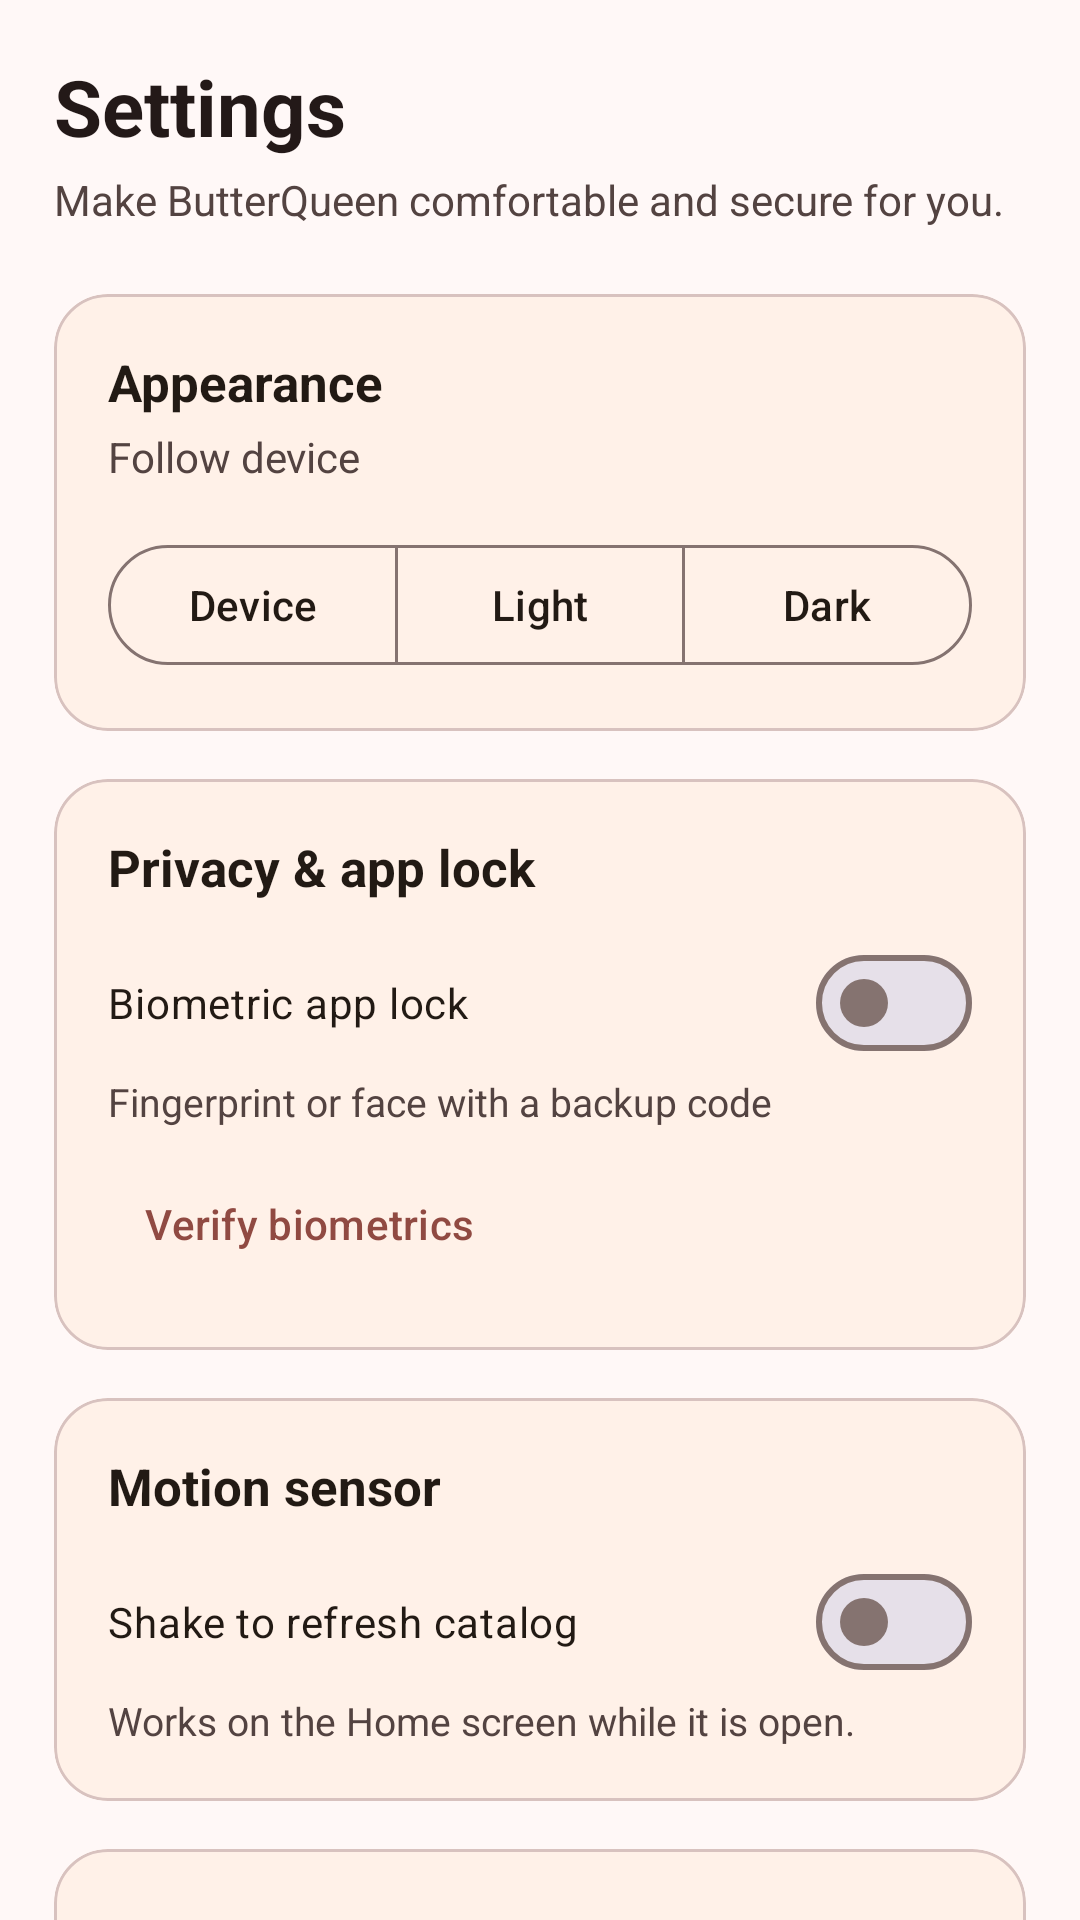

Layout XML and referenced resources for this Android screen:
<!-- AndroidManifest.xml: application theme Theme.ButterQueen -->
<!-- res/layout/fragment_setting.xml -->
<?xml version="1.0" encoding="utf-8"?>
<androidx.core.widget.NestedScrollView xmlns:android="http://schemas.android.com/apk/res/android"
    xmlns:app="http://schemas.android.com/apk/res-auto"
    android:layout_width="match_parent"
    android:layout_height="match_parent"
    android:background="@color/md_theme_background"
    android:fillViewport="true">
    <LinearLayout
        android:layout_width="match_parent"
        android:layout_height="wrap_content"
        android:orientation="vertical"
        android:padding="18dp">

        <TextView
            android:layout_width="match_parent"
            android:layout_height="wrap_content"
            android:text="Settings"
            android:textColor="@color/md_theme_onBackground"
            android:textSize="26sp"
            android:textStyle="bold" />
        <TextView
            android:layout_width="match_parent"
            android:layout_height="wrap_content"
            android:layout_marginTop="4dp"
            android:text="Make ButterQueen comfortable and secure for you."
            android:textColor="@color/md_theme_onSurfaceVariant"
            android:textSize="14sp" />

        <com.google.android.material.card.MaterialCardView
            android:id="@+id/settingsThemeRow"
            android:layout_width="match_parent"
            android:layout_height="wrap_content"
            android:layout_marginTop="22dp"
            app:cardCornerRadius="18dp"
            app:cardElevation="0dp" app:cardBackgroundColor="@color/md_theme_surfaceContainerLow" app:strokeColor="@color/md_theme_outlineVariant" app:strokeWidth="1dp">
            <LinearLayout
                android:layout_width="match_parent"
                android:layout_height="wrap_content"
                android:orientation="vertical"
                android:padding="18dp">
                <TextView
                    android:layout_width="match_parent"
                    android:layout_height="wrap_content"
                    android:text="Appearance"
                    android:textColor="@color/md_theme_onSurface"
                    android:textSize="17sp"
                    android:textStyle="bold" />
                <TextView
                    android:id="@+id/settingsThemeValue"
                    android:layout_width="match_parent"
                    android:layout_height="wrap_content"
                    android:layout_marginTop="4dp"
                    android:text="Follow device"
                    android:textColor="@color/md_theme_onSurfaceVariant"
                    android:textSize="14sp" />
                <com.google.android.material.button.MaterialButtonToggleGroup
                    android:id="@+id/settingsThemeChoices"
                    android:layout_width="match_parent"
                    android:layout_height="wrap_content"
                    android:layout_marginTop="16dp"
                    app:singleSelection="true"
                    app:selectionRequired="true">
                    <com.google.android.material.button.MaterialButton
                        android:id="@+id/settingsThemeSystem"
                        style="@style/Widget.Material3.Button.OutlinedButton"
                        android:layout_width="0dp"
                        android:layout_height="48dp"
                        android:layout_weight="1"
                        android:text="Device"
                        android:textAllCaps="false" />
                    <com.google.android.material.button.MaterialButton
                        android:id="@+id/settingsThemeLight"
                        style="@style/Widget.Material3.Button.OutlinedButton"
                        android:layout_width="0dp"
                        android:layout_height="48dp"
                        android:layout_weight="1"
                        android:text="Light"
                        android:textAllCaps="false" />
                    <com.google.android.material.button.MaterialButton
                        android:id="@+id/settingsThemeDark"
                        style="@style/Widget.Material3.Button.OutlinedButton"
                        android:layout_width="0dp"
                        android:layout_height="48dp"
                        android:layout_weight="1"
                        android:text="Dark"
                        android:textAllCaps="false" />
                </com.google.android.material.button.MaterialButtonToggleGroup>
            </LinearLayout>
        </com.google.android.material.card.MaterialCardView>

        <com.google.android.material.card.MaterialCardView
            android:layout_width="match_parent"
            android:layout_height="wrap_content"
            android:layout_marginTop="16dp"
            app:cardCornerRadius="18dp"
            app:cardElevation="0dp" app:cardBackgroundColor="@color/md_theme_surfaceContainerLow" app:strokeColor="@color/md_theme_outlineVariant" app:strokeWidth="1dp">
            <LinearLayout
                android:layout_width="match_parent"
                android:layout_height="wrap_content"
                android:orientation="vertical"
                android:padding="18dp">
                <TextView
                    android:layout_width="match_parent"
                    android:layout_height="wrap_content"
                    android:text="Privacy &amp; app lock"
                    android:textColor="@color/md_theme_onSurface"
                    android:textSize="17sp"
                    android:textStyle="bold" />
                <com.google.android.material.materialswitch.MaterialSwitch
                    android:id="@+id/settingsBiometricSwitch"
                    android:layout_width="match_parent"
                    android:layout_height="wrap_content"
                    android:layout_marginTop="10dp"
                    android:text="Biometric app lock"
                    android:textColor="@color/md_theme_onSurface" />
                <TextView
                    android:id="@+id/settingsBiometricValue"
                    android:layout_width="match_parent"
                    android:layout_height="wrap_content"
                    android:text="Fingerprint or face with a backup code"
                    android:textColor="@color/md_theme_onSurfaceVariant"
                    android:textSize="13sp" />
                <com.google.android.material.button.MaterialButton
                    android:id="@+id/settingsVerifyBiometric"
                    style="@style/Widget.Material3.Button.TextButton"
                    android:layout_width="wrap_content"
                    android:layout_height="wrap_content"
                    android:layout_marginTop="8dp"
                    android:text="Verify biometrics" />
                <com.google.android.material.button.MaterialButton
                    android:id="@+id/settingsChangeCode"
                    style="@style/Widget.Material3.Button.TextButton"
                    android:layout_width="wrap_content"
                    android:layout_height="wrap_content"
                    android:text="Change backup code"
                    android:visibility="gone" />
            </LinearLayout>
        </com.google.android.material.card.MaterialCardView>

        <com.google.android.material.card.MaterialCardView
            android:layout_width="match_parent"
            android:layout_height="wrap_content"
            android:layout_marginTop="16dp"
            app:cardCornerRadius="18dp"
            app:cardElevation="0dp" app:cardBackgroundColor="@color/md_theme_surfaceContainerLow" app:strokeColor="@color/md_theme_outlineVariant" app:strokeWidth="1dp">
            <LinearLayout
                android:layout_width="match_parent"
                android:layout_height="wrap_content"
                android:orientation="vertical"
                android:padding="18dp">
                <TextView
                    android:layout_width="match_parent"
                    android:layout_height="wrap_content"
                    android:text="Motion sensor"
                    android:textColor="@color/md_theme_onSurface"
                    android:textSize="17sp"
                    android:textStyle="bold" />
                <com.google.android.material.materialswitch.MaterialSwitch
                    android:id="@+id/settingsShakeSwitch"
                    android:layout_width="match_parent"
                    android:layout_height="wrap_content"
                    android:layout_marginTop="10dp"
                    android:text="Shake to refresh catalog"
                    android:textColor="@color/md_theme_onSurface" />
                <TextView
                    android:id="@+id/settingsMotionStatus"
                    android:layout_width="match_parent"
                    android:layout_height="wrap_content"
                    android:text="Works on the Home screen while it is open."
                    android:textColor="@color/md_theme_onSurfaceVariant"
                    android:textSize="13sp" />
            </LinearLayout>
        </com.google.android.material.card.MaterialCardView>

        <com.google.android.material.card.MaterialCardView
            android:layout_width="match_parent"
            android:layout_height="wrap_content"
            android:layout_marginTop="16dp"
            android:layout_marginBottom="18dp"
            app:cardCornerRadius="18dp"
            app:cardElevation="0dp" app:cardBackgroundColor="@color/md_theme_surfaceContainerLow" app:strokeColor="@color/md_theme_outlineVariant" app:strokeWidth="1dp">
            <LinearLayout
                android:layout_width="match_parent"
                android:layout_height="wrap_content"
                android:orientation="vertical"
                android:padding="18dp">
                <TextView
                    android:layout_width="match_parent"
                    android:layout_height="wrap_content"
                    android:text="Support"
                    android:textColor="@color/md_theme_onSurface"
                    android:textSize="17sp"
                    android:textStyle="bold" />
                <com.google.android.material.button.MaterialButton
                    android:id="@+id/settingsHelp"
                    style="@style/Widget.Material3.Button.TextButton"
                    android:layout_width="wrap_content"
                    android:layout_height="wrap_content"
                    android:text="Help &amp; FAQs" />
                <com.google.android.material.button.MaterialButton
                    android:id="@+id/settingsAbout"
                    style="@style/Widget.Material3.Button.TextButton"
                    android:layout_width="wrap_content"
                    android:layout_height="wrap_content"
                    android:text="About ButterQueen" />
                <com.google.android.material.button.MaterialButton
                    android:id="@+id/settingsCall"
                    style="@style/Widget.Material3.Button.TextButton"
                    android:layout_width="wrap_content"
                    android:layout_height="wrap_content"
                    android:text="Call 0763227525" />
                <com.google.android.material.button.MaterialButton
                    android:id="@+id/settingsEmail"
                    style="@style/Widget.Material3.Button.TextButton"
                    android:layout_width="wrap_content"
                    android:layout_height="wrap_content"
                    android:text="Email info@butterqueen.com" />
            </LinearLayout>
        </com.google.android.material.card.MaterialCardView>
    </LinearLayout>
</androidx.core.widget.NestedScrollView>
<!-- resources referenced by this layout -->
<resources>
  <color name="md_theme_background">#FFF8F7</color>
  <color name="md_theme_onBackground">#231918</color>
  <color name="md_theme_onSurface">#221A14</color>
  <color name="md_theme_onSurfaceVariant">#534341</color>
  <color name="md_theme_outlineVariant">#D8C2BF</color>
  <color name="md_theme_surfaceContainerLow">#FFF1E8</color>
  <style name="Theme.ButterQueen" parent="Theme.Material3.Light.NoActionBar">
          <item name="colorPrimary">@color/md_theme_primary</item>
          <item name="colorOnPrimary">@color/md_theme_onPrimary</item>
          <item name="colorPrimaryContainer">@color/md_theme_primaryContainer</item>
          <item name="colorOnPrimaryContainer">@color/md_theme_onPrimaryContainer</item>
  
          <item name="colorSecondary">@color/md_theme_secondary</item>
          <item name="colorOnSecondary">@color/md_theme_onSecondary</item>
          <item name="colorSecondaryContainer">@color/md_theme_secondaryContainer</item>
          <item name="colorOnSecondaryContainer">@color/md_theme_onSecondaryContainer</item>
  
          <item name="colorTertiary">@color/md_theme_tertiary</item>
          <item name="colorOnTertiary">@color/md_theme_onTertiary</item>
          <item name="colorTertiaryContainer">@color/md_theme_tertiaryContainer</item>
          <item name="colorOnTertiaryContainer">@color/md_theme_onTertiaryContainer</item>
  
          <item name="colorError">@color/md_theme_error</item>
          <item name="colorOnError">@color/md_theme_onError</item>
          <item name="colorErrorContainer">@color/md_theme_errorContainer</item>
          <item name="colorOnErrorContainer">@color/md_theme_onErrorContainer</item>
  
          <item name="android:colorBackground">@color/md_theme_background</item>
          <item name="colorOnBackground">@color/md_theme_onBackground</item>
  
          <item name="colorSurface">@color/md_theme_surface</item>
          <item name="colorOnSurface">@color/md_theme_onSurface</item>
          <item name="colorSurfaceVariant">@color/md_theme_surfaceVariant</item>
          <item name="colorOnSurfaceVariant">@color/md_theme_onSurfaceVariant</item>
  
          <item name="colorOutline">@color/md_theme_outline</item>
          <item name="colorOutlineVariant">@color/md_theme_outlineVariant</item>
  
          <item name="android:windowBackground">@color/md_theme_background</item>
          <item name="android:statusBarColor">@android:color/transparent</item>
          <item name="android:navigationBarColor">@color/md_theme_surface</item>
          <item name="android:windowLightStatusBar">true</item>
          <item name="android:windowLightNavigationBar">true</item>
      </style>
  <color name="md_theme_primary">#904A42</color>
  <color name="md_theme_onPrimary">#FFFFFF</color>
  <color name="md_theme_primaryContainer">#FFDAD5</color>
  <color name="md_theme_onPrimaryContainer">#73342D</color>
  <color name="md_theme_secondary">#775652</color>
  <color name="md_theme_onSecondary">#FFFFFF</color>
  <color name="md_theme_secondaryContainer">#FFDAD5</color>
  <color name="md_theme_onSecondaryContainer">#5D3F3B</color>
  <color name="md_theme_tertiary">#835415</color>
  <color name="md_theme_onTertiary">#FFFFFF</color>
  <color name="md_theme_tertiaryContainer">#FFDDBA</color>
  <color name="md_theme_onTertiaryContainer">#673D00</color>
  <color name="md_theme_error">#BA1A1A</color>
  <color name="md_theme_onError">#FFFFFF</color>
  <color name="md_theme_errorContainer">#FFDAD6</color>
  <color name="md_theme_onErrorContainer">#93000A</color>
  <color name="md_theme_surface">#FFF8F5</color>
  <color name="md_theme_surfaceVariant">#F5DDDA</color>
  <color name="md_theme_outline">#857370</color>
</resources>
